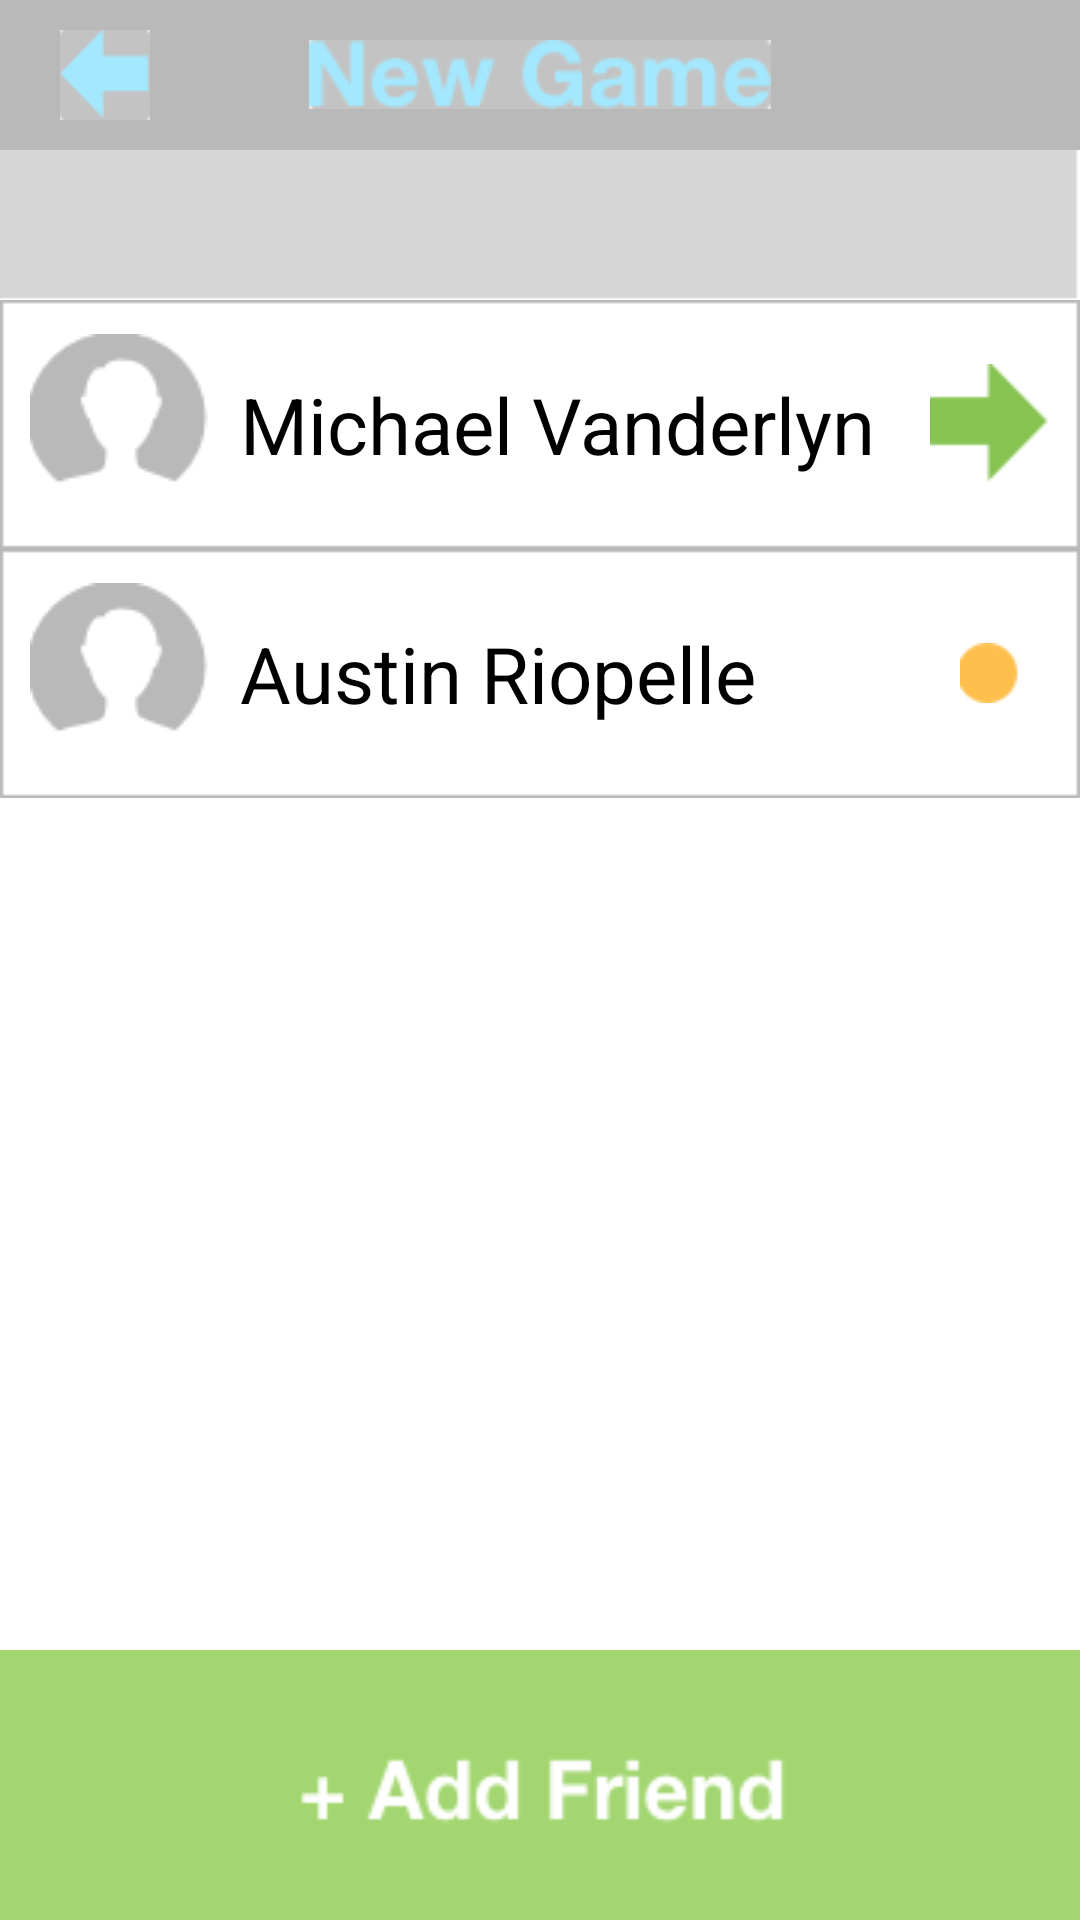

Android layout source for this screen:
<!-- AndroidManifest.xml: activity theme FullscreenTheme -->
<!-- res/layout/activity_new_game.xml -->
<LinearLayout xmlns:android="http://schemas.android.com/apk/res/android"
    xmlns:tools="http://schemas.android.com/tools" android:layout_width="match_parent"
    android:layout_height="match_parent" android:background="#ffffffff"
    tools:context="com.example.superseeker.NewGameActivity"
    android:orientation="vertical">

    

    

    <FrameLayout
        android:layout_width="fill_parent"
        android:layout_height="50dp"
        android:background="@drawable/top_bar">

        <ImageView
            android:layout_width="wrap_content"
            android:layout_height="wrap_content"
            android:id="@+id/topText"
            android:background="@drawable/new_game_text"
            android:layout_gravity="center" />

        <ImageButton
            android:layout_width="30dp"
            android:layout_height="30dp"
            android:id="@+id/backButton"
            android:background="@drawable/back_arrow_button"
            android:layout_gravity="center_vertical|left"
            android:layout_marginLeft="20dp" />
    </FrameLayout>

    <ImageView
        android:layout_width="match_parent"
        android:layout_height="50dp"
        android:id="@+id/friendsBar"
        android:background="@drawable/friends_bar" />

    <ScrollView
        android:layout_width="match_parent"
        android:layout_height="wrap_content"
        android:id="@+id/scrollView"
        android:layout_weight="1" >

        <LinearLayout
            android:orientation="vertical"
            android:layout_width="fill_parent"
            android:layout_height="fill_parent">

            <FrameLayout
                android:layout_width="fill_parent"
                android:layout_height="fill_parent"
                android:background="@drawable/empty_friend_item">

                <ImageView
                    android:layout_width="wrap_content"
                    android:layout_height="wrap_content"
                    android:id="@+id/playerImage1"
                    android:background="@drawable/filler_friend_pic"
                    android:layout_gravity="center_vertical|left"
                    android:layout_marginLeft="10dp" />

                <TextView
                    android:layout_width="wrap_content"
                    android:layout_height="wrap_content"
                    android:text="Michael Vanderlyn"
                    android:id="@+id/name1"
                    android:layout_gravity="center_vertical|left"
                    android:layout_marginLeft="80dp"
                    android:textSize="26dp"
                    android:typeface="normal" />

                <ImageButton
                    android:layout_width="40dp"
                    android:layout_height="40dp"
                    android:id="@+id/friendButton1"
                    android:background="@drawable/play_arrow_button"
                    android:layout_gravity="center_vertical|right"
                    android:layout_marginRight="10dp" />
            </FrameLayout>

            <FrameLayout
                android:layout_width="fill_parent"
                android:layout_height="fill_parent"
                android:background="@drawable/empty_friend_item" >

                <ImageView
                    android:layout_width="wrap_content"
                    android:layout_height="wrap_content"
                    android:id="@+id/playerImage2"
                    android:background="@drawable/filler_friend_pic"
                    android:layout_gravity="center_vertical|left"
                    android:layout_marginLeft="10dp" />

                <TextView
                    android:layout_width="wrap_content"
                    android:layout_height="wrap_content"
                    android:text="Austin Riopelle"
                    android:id="@+id/name2"
                    android:layout_gravity="center_vertical|left"
                    android:layout_marginLeft="80dp"
                    android:textSize="26dp"
                    android:typeface="normal" />

                <ImageButton
                    android:layout_width="20dp"
                    android:layout_height="20dp"
                    android:id="@+id/friendButton2"
                    android:background="@drawable/icon_button"
                    android:layout_gravity="center_vertical|right"
                    android:layout_marginRight="20dp" />
            </FrameLayout>
        </LinearLayout>
    </ScrollView>

    <ImageButton
        android:layout_width="match_parent"
        android:layout_height="90dp"
        android:id="@+id/addFriendButton"
        android:background="@drawable/add_friend_button"
        android:baselineAlignBottom="false"
        android:layout_gravity="bottom" />

</LinearLayout>
<!-- resources referenced by this layout -->
<resources>
  <!-- drawable add_friend_button: png bitmap (drawable, 4015 bytes) -->
  <!-- drawable back_arrow_button: png bitmap (drawable, 1836 bytes) -->
  <!-- drawable empty_friend_item: png bitmap (drawable, 1839 bytes) -->
  <!-- drawable filler_friend_pic: png bitmap (drawable, 2962 bytes) -->
  <!-- drawable friends_bar: png bitmap (drawable, 1580 bytes) -->
  <!-- drawable icon_button: png bitmap (drawable, 1403 bytes) -->
  <!-- drawable new_game_text: png bitmap (drawable, 4916 bytes) -->
  <!-- drawable play_arrow_button: png bitmap (drawable, 1816 bytes) -->
  <!-- drawable top_bar: png bitmap (drawable, 1537 bytes) -->
</resources>
